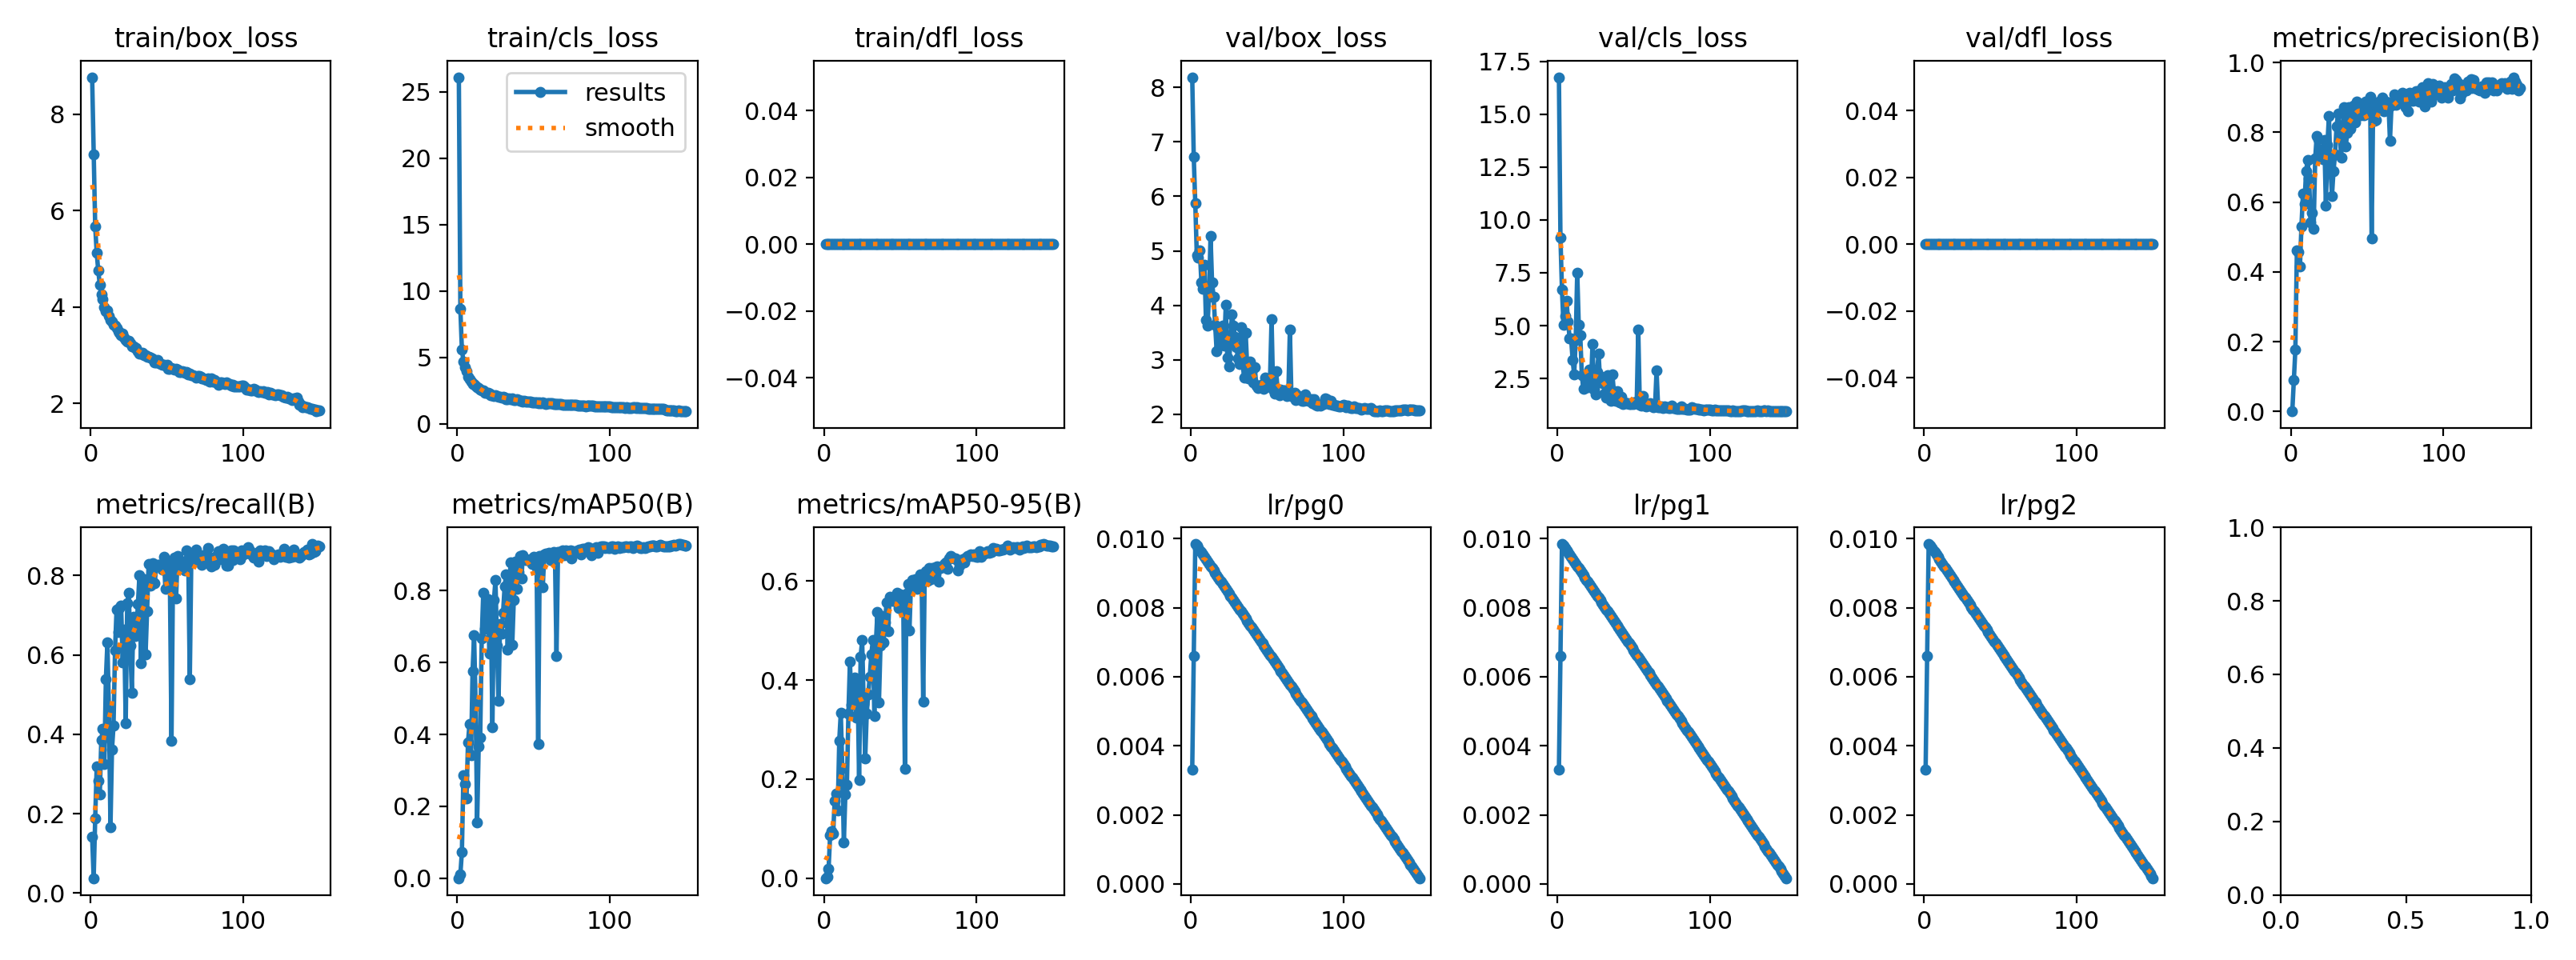

The file beside this chart, header and first rows:
epoch, time, train/box_loss, train/cls_loss, train/dfl_loss, metrics/precision(B), metrics/recall(B), metrics/mAP50(B), metrics/mAP50-95(B), val/box_loss, val/cls_loss, val/dfl_loss, lr/pg0, lr/pg1, lr/pg2
1, 137.8, 8.763, 26.08, 0, 0.00041, 0.1412, 0.00024, 6e-05, 8.188, 16.75, 0, 0.00331, 0.00331, 0.00331
2, 273.6, 7.171, 8.646, 0, 0.09001, 0.03766, 0.01111, 0.00297, 6.724, 9.172, 0, 0.0066, 0.0066, 0.0066
3, 407.1, 5.667, 5.598, 0, 0.1767, 0.1891, 0.07281, 0.01842, 5.871, 6.701, 0, 0.009845, 0.009845, 0.009845
4, 543, 5.116, 4.705, 0, 0.4614, 0.3201, 0.2868, 0.08625, 4.925, 5.028, 0, 0.009802, 0.009802, 0.009802
5, 676.6, 4.754, 4.276, 0, 0.4571, 0.2825, 0.2616, 0.09467, 4.882, 5.471, 0, 0.009736, 0.009736, 0.009736
6, 810.2, 4.459, 3.935, 0, 0.4147, 0.2486, 0.2217, 0.09028, 5.004, 6.173, 0, 0.00967, 0.00967, 0.00967
7, 945.3, 4.262, 3.53, 0, 0.5315, 0.3861, 0.3781, 0.1567, 4.423, 5.198, 0, 0.009604, 0.009604, 0.009604
8, 1079, 4.159, 3.351, 0, 0.6254, 0.4143, 0.4297, 0.1712, 4.299, 4.405, 0, 0.009538, 0.009538, 0.009538
9, 1214, 3.993, 3.18, 0, 0.5958, 0.3258, 0.3413, 0.1375, 4.737, 4.386, 0, 0.009472, 0.009472, 0.009472
10, 1348, 3.904, 3.012, 0, 0.6876, 0.5389, 0.5757, 0.2781, 3.724, 3.365, 0, 0.009406, 0.009406, 0.009406
11, 1482, 3.932, 2.994, 0, 0.7208, 0.6309, 0.6751, 0.3336, 3.632, 2.678, 0, 0.00934, 0.00934, 0.00934
12, 1615, 3.82, 2.872, 0, 0.667, 0.4601, 0.4852, 0.2225, 4.162, 4.332, 0, 0.009274, 0.009274, 0.009274
13, 1749, 3.723, 2.725, 0, 0.5426, 0.1653, 0.1562, 0.07186, 5.277, 7.511, 0, 0.009208, 0.009208, 0.009208
14, 1883, 3.691, 2.672, 0, 0.57, 0.3616, 0.3665, 0.1697, 4.422, 5.03, 0, 0.009142, 0.009142, 0.009142
15, 2018, 3.631, 2.6, 0, 0.5245, 0.4216, 0.3918, 0.1879, 4.15, 4.531, 0, 0.009076, 0.009076, 0.009076
16, 2154, 3.62, 2.54, 0, 0.7252, 0.612, 0.6674, 0.3329, 3.641, 2.657, 0, 0.00901, 0.00901, 0.00901
17, 2290, 3.562, 2.482, 0, 0.7899, 0.7151, 0.793, 0.437, 3.16, 2.006, 0, 0.008944, 0.008944, 0.008944
18, 2425, 3.501, 2.343, 0, 0.7807, 0.657, 0.6947, 0.3497, 3.588, 2.658, 0, 0.008878, 0.008878, 0.008878
19, 2560, 3.469, 2.301, 0, 0.7306, 0.7175, 0.7292, 0.3622, 3.474, 2.29, 0, 0.008812, 0.008812, 0.008812
20, 2696, 3.412, 2.302, 0, 0.7515, 0.725, 0.777, 0.4057, 3.268, 2.09, 0, 0.008746, 0.008746, 0.008746
21, 2831, 3.453, 2.272, 0, 0.7231, 0.5819, 0.6249, 0.3236, 3.634, 2.923, 0, 0.00868, 0.00868, 0.00868
22, 2967, 3.363, 2.178, 0, 0.7779, 0.6629, 0.7521, 0.3976, 3.256, 2.093, 0, 0.008614, 0.008614, 0.008614
23, 3102, 3.314, 2.158, 0, 0.5892, 0.4275, 0.4205, 0.1977, 4.016, 4.117, 0, 0.008548, 0.008548, 0.008548
24, 3235, 3.274, 2.117, 0, 0.7646, 0.7307, 0.7739, 0.4477, 3.041, 1.97, 0, 0.008482, 0.008482, 0.008482
25, 3370, 3.296, 2.16, 0, 0.8464, 0.7573, 0.8292, 0.4806, 2.878, 1.746, 0, 0.008416, 0.008416, 0.008416
26, 3504, 3.251, 2.092, 0, 0.6967, 0.6233, 0.6472, 0.3526, 3.315, 2.788, 0, 0.00835, 0.00835, 0.00835
27, 3638, 3.187, 2.055, 0, 0.6179, 0.5056, 0.4933, 0.2412, 3.829, 3.684, 0, 0.008284, 0.008284, 0.008284
28, 3771, 3.175, 2.032, 0, 0.6891, 0.6968, 0.707, 0.3329, 3.633, 2.325, 0, 0.008218, 0.008218, 0.008218
29, 3906, 3.146, 1.982, 0, 0.7371, 0.6478, 0.6812, 0.3714, 3.416, 2.592, 0, 0.008152, 0.008152, 0.008152
30, 4039, 3.144, 1.999, 0, 0.8177, 0.661, 0.7388, 0.4075, 3.23, 2.265, 0, 0.008086, 0.008086, 0.008086
31, 4175, 3.08, 1.941, 0, 0.8543, 0.7287, 0.8116, 0.4526, 3.02, 1.796, 0, 0.00802, 0.00802, 0.00802
32, 4308, 3.031, 1.877, 0, 0.8039, 0.8004, 0.8447, 0.4803, 2.923, 1.597, 0, 0.007954, 0.007954, 0.007954
33, 4442, 3.038, 1.869, 0, 0.7268, 0.58, 0.635, 0.3283, 3.6, 2.658, 0, 0.007888, 0.007888, 0.007888
34, 4576, 3.047, 1.886, 0, 0.8146, 0.7614, 0.8216, 0.4752, 2.947, 1.764, 0, 0.007822, 0.007822, 0.007822
35, 4711, 3.006, 1.864, 0, 0.8717, 0.791, 0.8779, 0.537, 2.67, 1.455, 0, 0.007756, 0.007756, 0.007756
36, 4845, 3.001, 1.89, 0, 0.7591, 0.6008, 0.649, 0.3549, 3.502, 2.704, 0, 0.00769, 0.00769, 0.00769
37, 4979, 2.973, 1.804, 0, 0.7988, 0.7104, 0.7732, 0.469, 2.891, 1.906, 0, 0.007624, 0.007624, 0.007624
38, 5113, 2.966, 1.817, 0, 0.8718, 0.8286, 0.8813, 0.5299, 2.664, 1.437, 0, 0.007558, 0.007558, 0.007558
39, 5249, 2.956, 1.834, 0, 0.8102, 0.774, 0.8049, 0.4755, 2.971, 1.9, 0, 0.007492, 0.007492, 0.007492
40, 5384, 2.931, 1.778, 0, 0.8284, 0.7872, 0.8513, 0.5159, 2.792, 1.534, 0, 0.007426, 0.007426, 0.007426
41, 5519, 2.916, 1.737, 0, 0.8774, 0.8305, 0.8956, 0.5574, 2.585, 1.355, 0, 0.00736, 0.00736, 0.00736
42, 5655, 2.857, 1.701, 0, 0.8283, 0.7815, 0.8331, 0.4994, 2.858, 1.634, 0, 0.007294, 0.007294, 0.007294
43, 5803, 2.855, 1.676, 0, 0.8884, 0.823, 0.8984, 0.5684, 2.524, 1.277, 0, 0.007228, 0.007228, 0.007228
44, 5938, 2.899, 1.721, 0, 0.8597, 0.8267, 0.8887, 0.5621, 2.474, 1.354, 0, 0.007162, 0.007162, 0.007162
45, 6073, 2.839, 1.69, 0, 0.8821, 0.8267, 0.8855, 0.561, 2.489, 1.347, 0, 0.007096, 0.007096, 0.007096
46, 6206, 2.815, 1.671, 0, 0.8501, 0.8226, 0.8846, 0.5605, 2.54, 1.324, 0, 0.00703, 0.00703, 0.00703
47, 6340, 2.792, 1.647, 0, 0.8784, 0.816, 0.8842, 0.5647, 2.528, 1.308, 0, 0.006964, 0.006964, 0.006964
48, 6473, 2.798, 1.655, 0, 0.8491, 0.8477, 0.8867, 0.5772, 2.466, 1.274, 0, 0.006898, 0.006898, 0.006898
49, 6607, 2.779, 1.63, 0, 0.8887, 0.7672, 0.875, 0.5465, 2.67, 1.356, 0, 0.006832, 0.006832, 0.006832
50, 6740, 2.795, 1.633, 0, 0.8571, 0.8324, 0.895, 0.5737, 2.515, 1.3, 0, 0.006766, 0.006766, 0.006766
51, 6873, 2.72, 1.607, 0, 0.8576, 0.8192, 0.885, 0.5707, 2.513, 1.313, 0, 0.0067, 0.0067, 0.0067
52, 7006, 2.719, 1.591, 0, 0.9009, 0.7665, 0.8618, 0.5393, 2.654, 1.41, 0, 0.006634, 0.006634, 0.006634
53, 7140, 2.73, 1.571, 0, 0.4966, 0.3842, 0.3724, 0.2202, 3.745, 4.809, 0, 0.006568, 0.006568, 0.006568
54, 7273, 2.72, 1.627, 0, 0.8829, 0.8092, 0.8951, 0.5755, 2.445, 1.262, 0, 0.006502, 0.006502, 0.006502
55, 7406, 2.7, 1.576, 0, 0.8337, 0.8456, 0.8948, 0.5936, 2.382, 1.226, 0, 0.006436, 0.006436, 0.006436
56, 7539, 2.724, 1.594, 0, 0.8348, 0.742, 0.809, 0.5013, 2.786, 1.688, 0, 0.00637, 0.00637, 0.00637
57, 7673, 2.697, 1.567, 0, 0.8815, 0.8493, 0.9004, 0.5954, 2.446, 1.22, 0, 0.006304, 0.006304, 0.006304
58, 7806, 2.652, 1.508, 0, 0.8889, 0.8399, 0.903, 0.6019, 2.345, 1.178, 0, 0.006238, 0.006238, 0.006238
59, 7940, 2.646, 1.532, 0, 0.8648, 0.8305, 0.8948, 0.5894, 2.454, 1.262, 0, 0.006172, 0.006172, 0.006172
60, 8072, 2.673, 1.544, 0, 0.9001, 0.8313, 0.9045, 0.6045, 2.395, 1.202, 0, 0.006106, 0.006106, 0.006106
... 90 more rows
